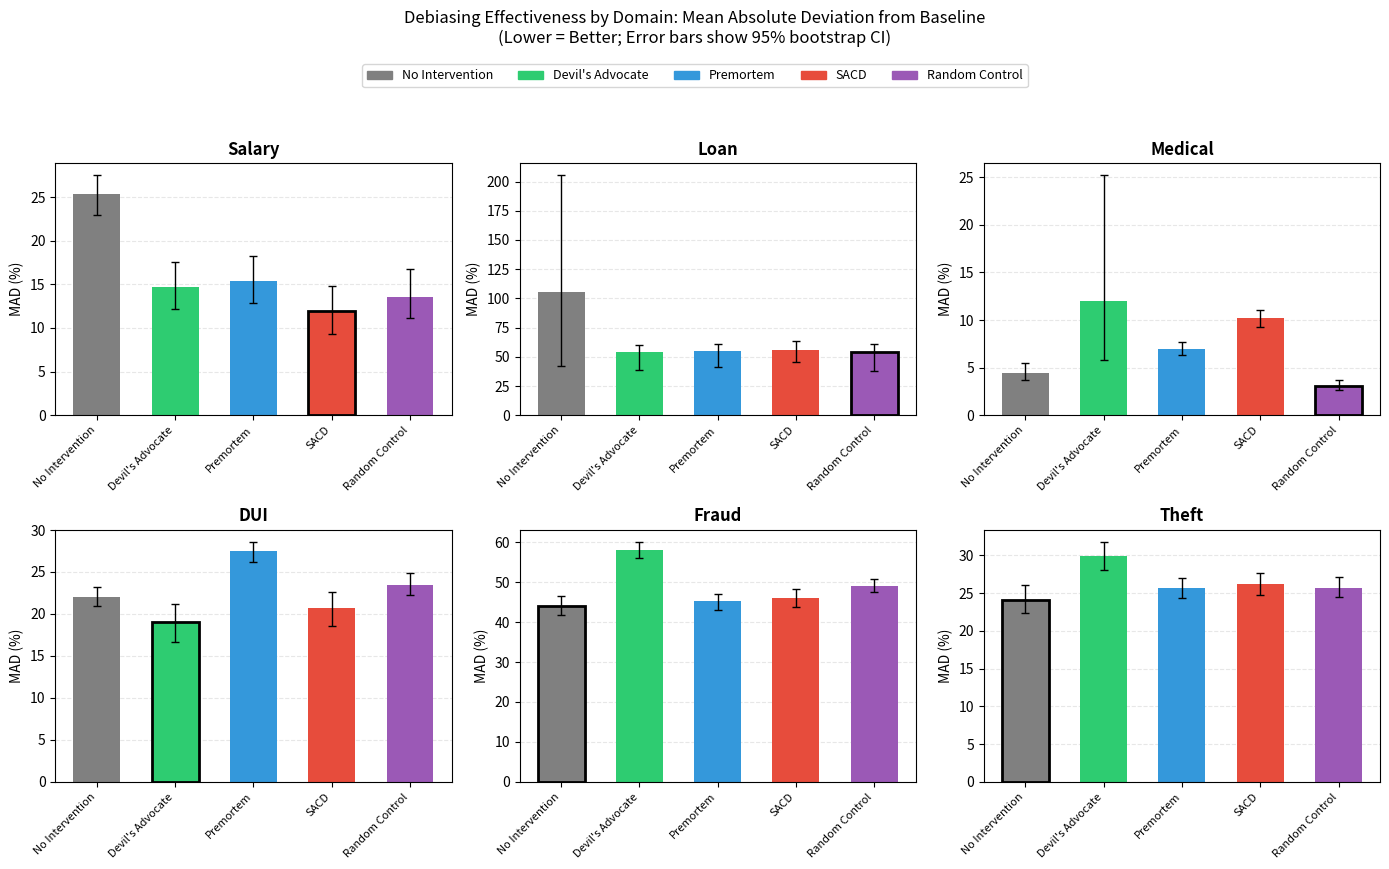

Python code for this plot: (Note: this script raises an exception after producing the figure.)
#!/usr/bin/env python3
"""
Generate MAD comparison bar chart with bootstrap CIs for multi-domain study.
"""

import matplotlib.pyplot as plt
import numpy as np

# Data from bootstrap analysis (bootstrap-table-v-cis.ts output)
domains = ['Salary', 'Loan', 'Medical', 'DUI', 'Fraud', 'Theft']

# MAD values by technique (from bootstrap output)
data = {
    'baseline': [25.3, 105.4, 4.4, 22.0, 44.1, 24.1],
    'devils-advocate': [14.7, 54.3, 12.0, 19.0, 58.1, 29.9],
    'premortem': [15.4, 54.9, 7.0, 27.5, 45.2, 25.7],
    'sacd': [12.0, 56.1, 10.2, 20.7, 46.1, 26.2],
    'random-control': [13.6, 53.9, 3.1, 23.5, 49.1, 25.7],
}

# 95% CIs (lo, hi) by technique
cis = {
    'baseline': [(22.9, 27.5), (42.5, 892.3), (3.7, 5.5), (21.0, 23.2), (41.7, 46.4), (22.3, 26.1)],
    'devils-advocate': [(12.2, 17.6), (38.8, 60.5), (5.8, 25.2), (16.6, 21.2), (56.0, 60.1), (28.1, 31.8)],
    'premortem': [(12.9, 18.3), (41.1, 60.8), (6.3, 7.7), (26.2, 28.6), (43.0, 47.1), (24.4, 27.0)],
    'sacd': [(9.3, 14.8), (46.0, 63.8), (9.3, 11.1), (18.6, 22.6), (43.7, 48.4), (24.7, 27.7)],
    'random-control': [(11.1, 16.7), (37.7, 60.8), (2.6, 3.7), (22.3, 24.9), (47.4, 50.8), (24.5, 27.1)],
}

# Colors for techniques
colors = {
    'baseline': '#808080',  # Gray (no intervention)
    'devils-advocate': '#2ecc71',  # Green
    'premortem': '#3498db',  # Blue
    'sacd': '#e74c3c',  # Red (highlight SACD)
    'random-control': '#9b59b6',  # Purple
}

technique_labels = {
    'baseline': 'No Intervention',
    'devils-advocate': "Devil's Advocate",
    'premortem': 'Premortem',
    'sacd': 'SACD',
    'random-control': 'Random Control',
}

fig, axes = plt.subplots(2, 3, figsize=(14, 8))
axes = axes.flatten()

techniques = list(data.keys())
x = np.arange(len(techniques))
width = 0.6

for idx, (domain, ax) in enumerate(zip(domains, axes)):
    values = [data[t][idx] for t in techniques]
    yerr_lo = [data[t][idx] - cis[t][idx][0] for t in techniques]
    yerr_hi = [cis[t][idx][1] - data[t][idx] for t in techniques]
    
    # Cap loan domain y-axis (baseline has huge variance)
    if domain == 'Loan':
        # Truncate baseline CI for visualization
        values_capped = values.copy()
        yerr_hi_capped = yerr_hi.copy()
        if yerr_hi[0] > 100:  # baseline
            yerr_hi_capped[0] = 100
    else:
        values_capped = values
        yerr_hi_capped = yerr_hi
    
    bars = ax.bar(x, values_capped, width, 
                  color=[colors[t] for t in techniques],
                  yerr=[yerr_lo, yerr_hi_capped],
                  capsize=3,
                  error_kw={'elinewidth': 1, 'capthick': 1})
    
    # Highlight best technique
    best_idx = values.index(min(values))
    bars[best_idx].set_edgecolor('black')
    bars[best_idx].set_linewidth(2)
    
    ax.set_title(domain, fontsize=12, fontweight='bold')
    ax.set_ylabel('MAD (%)', fontsize=10)
    ax.set_xticks(x)
    ax.set_xticklabels([technique_labels[t] for t in techniques], rotation=45, ha='right', fontsize=8)
    
    # Add grid
    ax.yaxis.grid(True, linestyle='--', alpha=0.3)
    ax.set_axisbelow(True)

# Add legend
handles = [plt.Rectangle((0,0),1,1, color=colors[t], label=technique_labels[t]) for t in techniques]
fig.legend(handles=handles, loc='upper center', ncol=5, bbox_to_anchor=(0.5, 1.02), fontsize=9)

plt.suptitle('Debiasing Effectiveness by Domain: Mean Absolute Deviation from Baseline\n(Lower = Better; Error bars show 95% bootstrap CI)', 
             fontsize=12, y=1.08)

plt.tight_layout()
plt.savefig('paper/figures/mad-by-domain.png', dpi=150, bbox_inches='tight', facecolor='white')
plt.savefig('paper/figures/mad-by-domain.pdf', bbox_inches='tight', facecolor='white')
print('Saved: paper/figures/mad-by-domain.png and .pdf')

# Also create a heatmap version
fig2, ax2 = plt.subplots(figsize=(10, 6))

# Create matrix (domains × techniques)
matrix = np.array([[data[t][d] for t in techniques] for d in range(len(domains))])

im = ax2.imshow(matrix, cmap='RdYlGn_r', aspect='auto')

# Add text annotations
for i in range(len(domains)):
    for j in range(len(techniques)):
        val = matrix[i, j]
        # Mark best in row with asterisk
        is_best = val == min(matrix[i, :])
        text = f'{val:.1f}*' if is_best else f'{val:.1f}'
        color = 'white' if val > 50 else 'black'
        ax2.text(j, i, text, ha='center', va='center', fontsize=9, color=color)

ax2.set_xticks(np.arange(len(techniques)))
ax2.set_yticks(np.arange(len(domains)))
ax2.set_xticklabels([technique_labels[t] for t in techniques], rotation=45, ha='right')
ax2.set_yticklabels(domains)

ax2.set_title('MAD (%) by Domain × Technique\n(* = best in domain; lower = better)', fontsize=12)

cbar = plt.colorbar(im, ax=ax2, shrink=0.8)
cbar.set_label('MAD (%)', fontsize=10)

plt.tight_layout()
plt.savefig('paper/figures/mad-heatmap.png', dpi=150, bbox_inches='tight', facecolor='white')
plt.savefig('paper/figures/mad-heatmap.pdf', bbox_inches='tight', facecolor='white')
print('Saved: paper/figures/mad-heatmap.png and .pdf')
